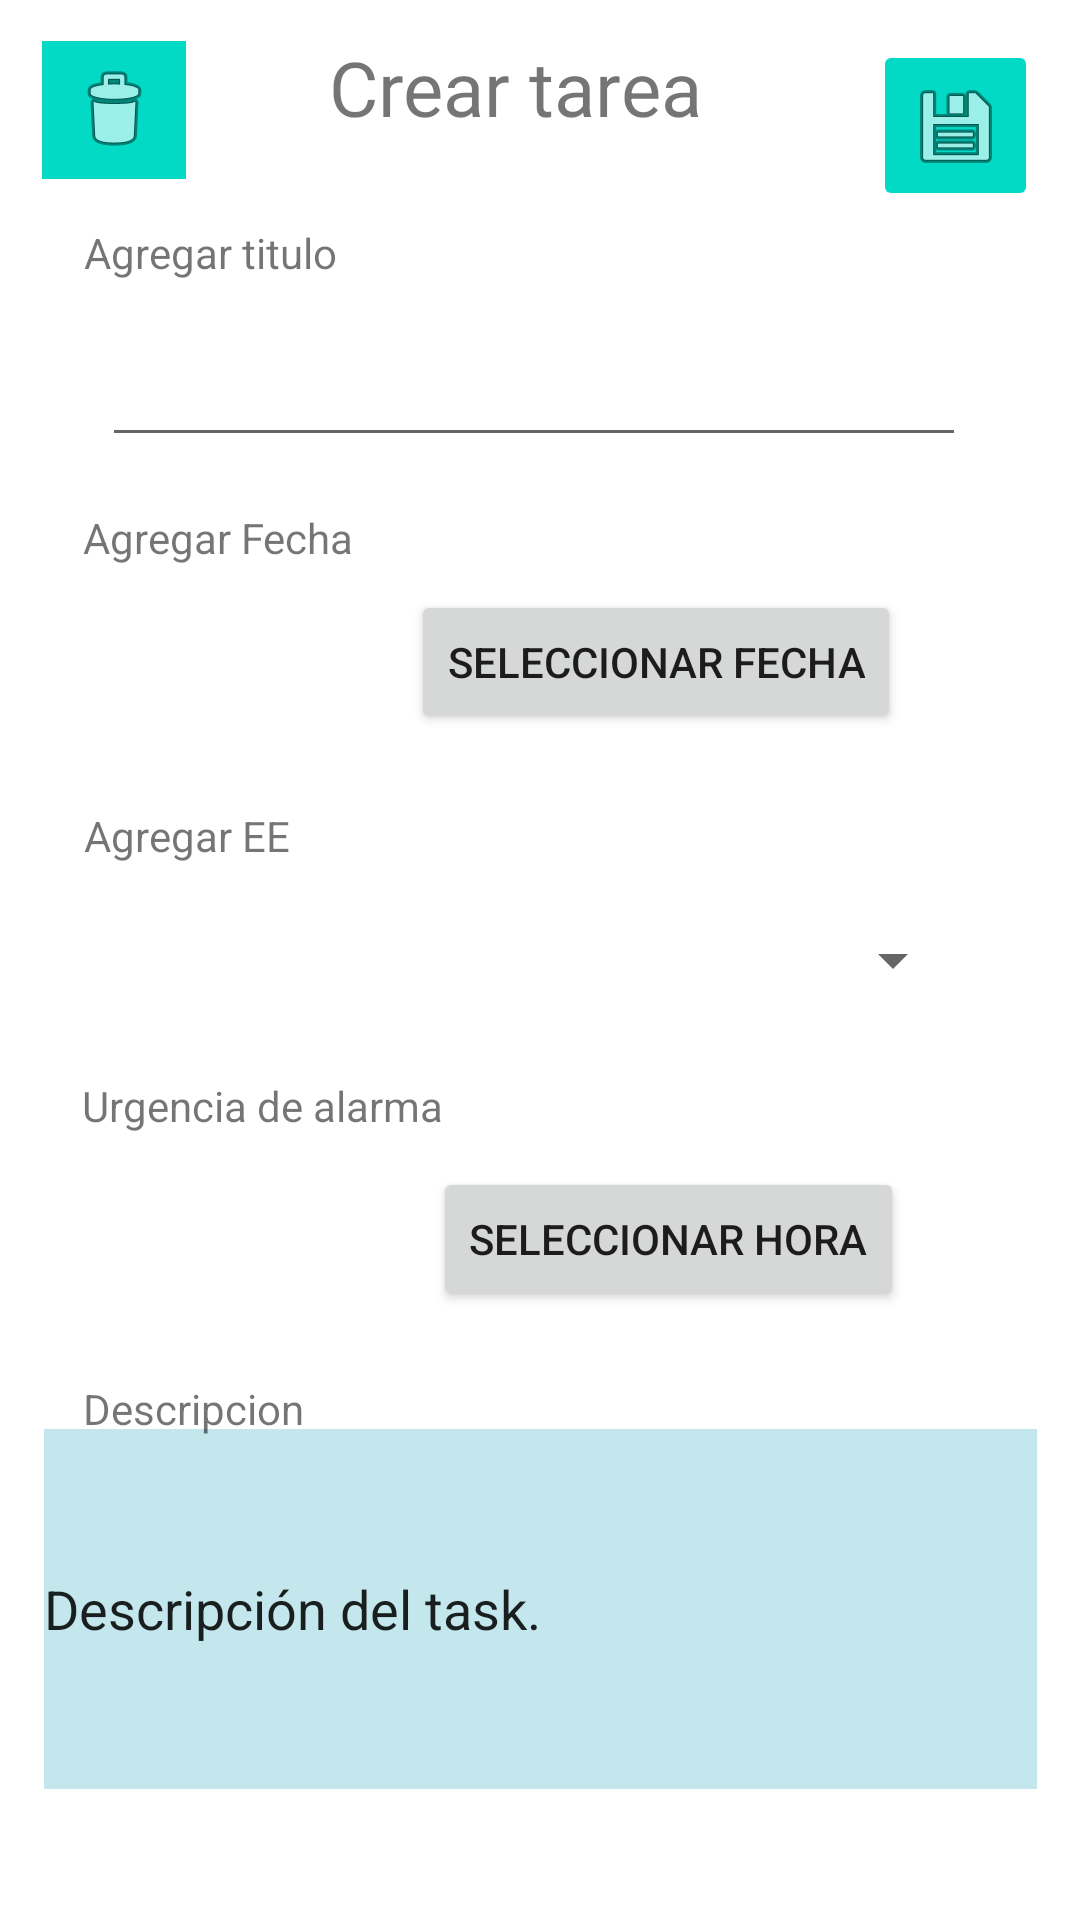

This screen was rendered from an Android layout file. Write that file and the resources it references.
<!-- AndroidManifest.xml: application theme Theme.DMAgenda -->
<!-- res/layout/activity_viewtask.xml -->
<?xml version="1.0" encoding="utf-8"?>
<androidx.constraintlayout.widget.ConstraintLayout xmlns:android="http://schemas.android.com/apk/res/android"
    xmlns:app="http://schemas.android.com/apk/res-auto"
    xmlns:tools="http://schemas.android.com/tools"
    android:layout_width="match_parent"
    android:layout_height="match_parent"
    android:background="#FFFFFF">


    <TextView
        android:id="@+id/textView"
        android:layout_width="141dp"
        android:layout_height="34dp"
        android:text="Crear tarea"
        app:autoSizeTextType="uniform"
        app:layout_constraintBottom_toBottomOf="parent"
        app:layout_constraintEnd_toEndOf="parent"
        app:layout_constraintStart_toStartOf="parent"
        app:layout_constraintTop_toTopOf="parent"
        app:layout_constraintVertical_bias="0.02" />


    <ImageButton
        android:id="@+id/btnUpdateTask"
        android:layout_width="55dp"
        android:layout_height="57dp"
        android:backgroundTint="#03DAC5"
        android:contentDescription="Boton para guardar el task."
        app:layout_constraintBottom_toBottomOf="parent"
        app:layout_constraintEnd_toEndOf="parent"
        app:layout_constraintHorizontal_bias="0.954"
        app:layout_constraintStart_toStartOf="parent"
        app:layout_constraintTop_toTopOf="parent"
        app:layout_constraintVertical_bias="0.023"
        app:srcCompat="@android:drawable/ic_menu_save" />

    <EditText
        android:id="@+id/DescripcionMod"
        android:layout_width="331dp"
        android:layout_height="120dp"
        android:background="#C3E7EC"
        android:text="Descripción del task."
        app:layout_constraintBottom_toBottomOf="parent"
        app:layout_constraintEnd_toEndOf="parent"
        app:layout_constraintStart_toStartOf="parent"
        app:layout_constraintTop_toTopOf="parent"
        app:layout_constraintVertical_bias="0.916" />


    <Spinner
        android:id="@+id/EEMod"
        android:layout_width="287dp"
        android:layout_height="53dp"
        android:contentDescription="Seleccionar EE de los task."
        app:layout_constraintBottom_toBottomOf="parent"
        app:layout_constraintEnd_toEndOf="parent"
        app:layout_constraintHorizontal_bias="0.475"
        app:layout_constraintStart_toStartOf="parent"
        app:layout_constraintTop_toTopOf="parent" />

    <Button
        android:id="@+id/datePickerButtonMod"
        android:layout_width="wrap_content"
        android:layout_height="wrap_content"
        android:onClick="showDatePickerDialog"
        android:text="Seleccionar Fecha"
        app:layout_constraintBottom_toBottomOf="parent"
        app:layout_constraintEnd_toEndOf="parent"
        app:layout_constraintHorizontal_bias="0.697"
        app:layout_constraintStart_toStartOf="parent"
        app:layout_constraintTop_toTopOf="parent"
        app:layout_constraintVertical_bias="0.332" />

    <Button
        android:id="@+id/timePickerButtonModf"
        android:layout_width="wrap_content"
        android:layout_height="wrap_content"
        android:onClick="showTimePickerDialog"
        android:text="Seleccionar Hora"
        app:layout_constraintBottom_toBottomOf="parent"
        app:layout_constraintEnd_toEndOf="parent"
        app:layout_constraintHorizontal_bias="0.711"
        app:layout_constraintStart_toStartOf="parent"
        app:layout_constraintTop_toTopOf="parent"
        app:layout_constraintVertical_bias="0.657" />

    <TextView
        android:id="@+id/textView19"
        android:layout_width="wrap_content"
        android:layout_height="wrap_content"
        android:text="Descripcion"
        app:layout_constraintBottom_toBottomOf="parent"
        app:layout_constraintEnd_toEndOf="parent"
        app:layout_constraintHorizontal_bias="0.097"
        app:layout_constraintStart_toStartOf="parent"
        app:layout_constraintTop_toTopOf="parent"
        app:layout_constraintVertical_bias="0.741" />

    <TextView
        android:id="@+id/textView17"
        android:layout_width="wrap_content"
        android:layout_height="wrap_content"
        android:text="Agregar EE"
        app:layout_constraintBottom_toBottomOf="parent"
        app:layout_constraintEnd_toEndOf="parent"
        app:layout_constraintHorizontal_bias="0.096"
        app:layout_constraintStart_toStartOf="parent"
        app:layout_constraintTop_toTopOf="parent"
        app:layout_constraintVertical_bias="0.433" />

    <TextView
        android:id="@+id/textView18"
        android:layout_width="wrap_content"
        android:layout_height="wrap_content"
        android:text="Urgencia de alarma"
        app:layout_constraintBottom_toBottomOf="parent"
        app:layout_constraintEnd_toEndOf="parent"
        app:layout_constraintHorizontal_bias="0.114"
        app:layout_constraintStart_toStartOf="parent"
        app:layout_constraintTop_toTopOf="parent"
        app:layout_constraintVertical_bias="0.578" />

    <TextView
        android:id="@+id/textView16"
        android:layout_width="wrap_content"
        android:layout_height="wrap_content"
        android:text="Agregar Fecha"
        app:layout_constraintBottom_toBottomOf="parent"
        app:layout_constraintEnd_toEndOf="parent"
        app:layout_constraintHorizontal_bias="0.103"
        app:layout_constraintStart_toStartOf="parent"
        app:layout_constraintTop_toTopOf="parent"
        app:layout_constraintVertical_bias="0.273" />

    <EditText
        android:id="@+id/mifTitulo"
        android:layout_width="288dp"
        android:layout_height="51dp"
        android:ems="10"
        android:hint=""
        android:inputType="textPersonName"
        android:text=""
        app:layout_constraintBottom_toBottomOf="parent"
        app:layout_constraintEnd_toEndOf="parent"
        app:layout_constraintHorizontal_bias="0.471"
        app:layout_constraintStart_toStartOf="parent"
        app:layout_constraintTop_toTopOf="parent"
        app:layout_constraintVertical_bias="0.172" />

    <TextView
        android:id="@+id/textView10"
        android:layout_width="wrap_content"
        android:layout_height="wrap_content"
        android:text="Agregar titulo"
        app:layout_constraintBottom_toBottomOf="parent"
        app:layout_constraintEnd_toEndOf="parent"
        app:layout_constraintHorizontal_bias="0.101"
        app:layout_constraintStart_toStartOf="parent"
        app:layout_constraintTop_toTopOf="parent"
        app:layout_constraintVertical_bias="0.12" />

    <ImageButton
        android:id="@+id/btnDeleteTask"
        android:layout_width="48dp"
        android:layout_height="46dp"
        android:background="#03DAC5"
        app:layout_constraintBottom_toBottomOf="parent"
        app:layout_constraintEnd_toEndOf="parent"
        app:layout_constraintHorizontal_bias="0.045"
        app:layout_constraintStart_toStartOf="parent"
        app:layout_constraintTop_toTopOf="parent"
        app:layout_constraintVertical_bias="0.023"
        app:srcCompat="@android:drawable/ic_menu_delete" />


</androidx.constraintlayout.widget.ConstraintLayout>
<!-- resources referenced by this layout -->
<resources>
  <style name="Theme.DMAgenda" parent="Theme.MaterialComponents.DayNight.DarkActionBar">
          
          <item name="colorPrimary">@color/purple_500</item>
          <item name="colorPrimaryVariant">@color/purple_700</item>
          <item name="colorOnPrimary">@color/white</item>
          
          <item name="colorSecondary">@color/teal_200</item>
          <item name="colorSecondaryVariant">@color/teal_700</item>
          <item name="colorOnSecondary">@color/black</item>
          
          <item name="android:statusBarColor">?attr/colorPrimaryVariant</item>
          
      </style>
  <!-- not gathered from this repository: default colours our renderer supplied (Android Studio template values) -->
  <color name="purple_500">#FF6200EE</color>
  <color name="purple_700">#FF3700B3</color>
  <color name="teal_200">#FF03DAC5</color>
  <color name="teal_700">#FF018786</color>
  <color name="black">#FF000000</color>
  <color name="white">#FFFFFFFF</color>
</resources>
